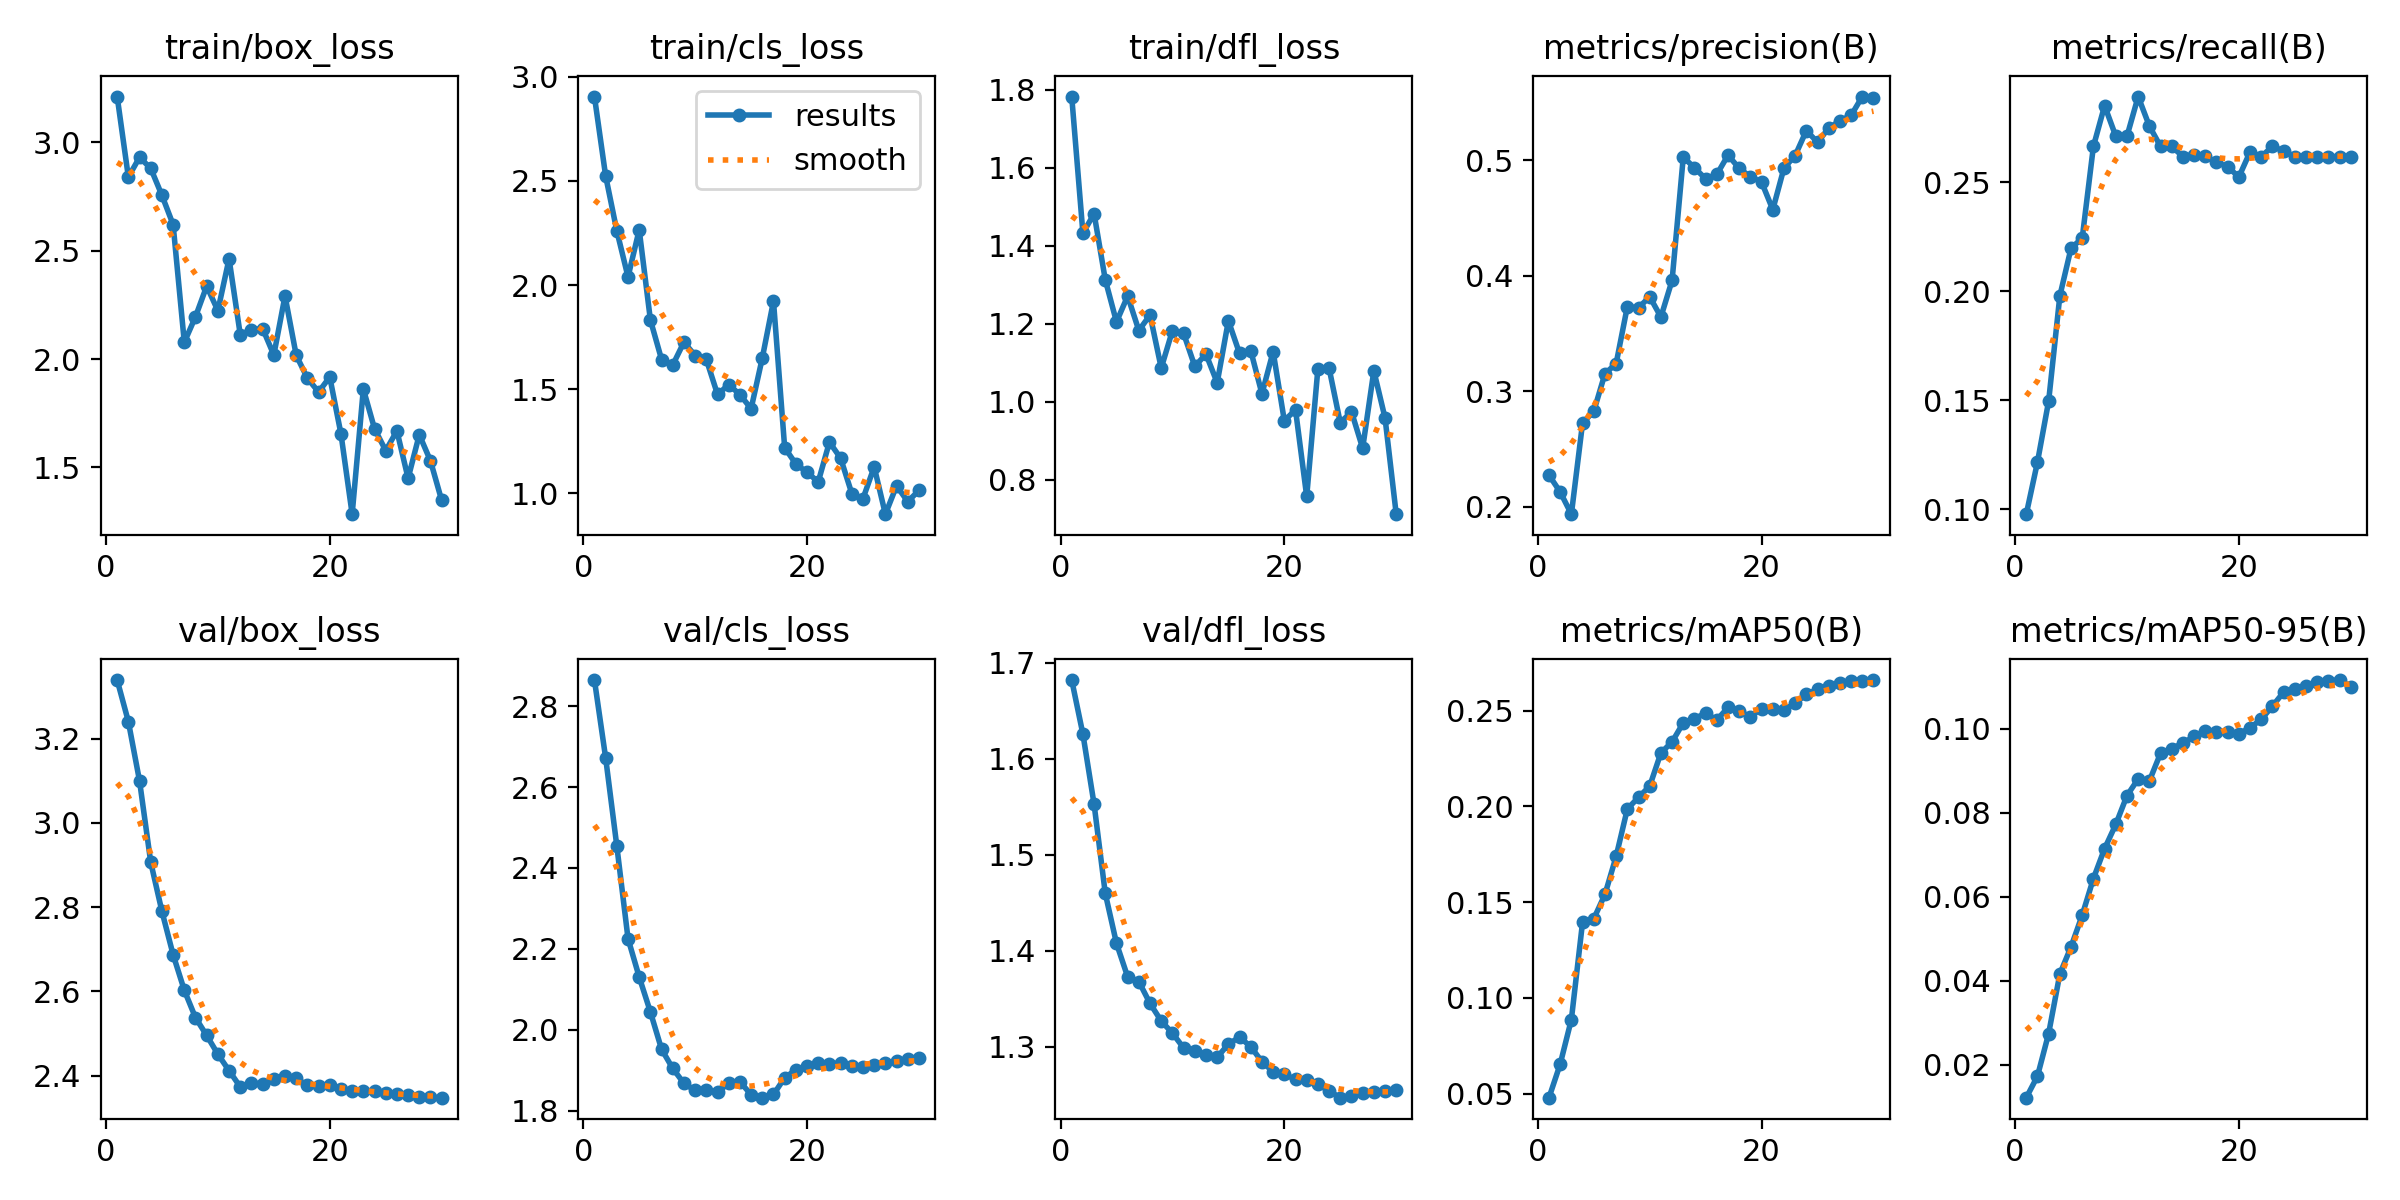

The file beside this chart, header and first rows:
epoch, time, train/box_loss, train/cls_loss, train/dfl_loss, metrics/precision(B), metrics/recall(B), metrics/mAP50(B), metrics/mAP50-95(B), val/box_loss, val/cls_loss, val/dfl_loss, lr/pg0, lr/pg1, lr/pg2
1, 3.803, 3.211, 2.905, 1.783, 0.2273, 0.09763, 0.04786, 0.01211, 3.339, 2.865, 1.682, 6e-05, 6e-05, 6e-05
2, 7.192, 2.84, 2.524, 1.432, 0.2128, 0.1215, 0.06538, 0.01722, 3.24, 2.672, 1.625, 0.0001354, 0.0001354, 0.0001354
3, 11.7, 2.931, 2.26, 1.482, 0.1935, 0.1495, 0.0887, 0.02739, 3.099, 2.454, 1.552, 0.0002055, 0.0002055, 0.0002055
4, 15.56, 2.88, 2.039, 1.313, 0.2725, 0.1978, 0.1395, 0.04157, 2.906, 2.225, 1.46, 0.0002703, 0.0002703, 0.0002703
5, 18.79, 2.755, 2.265, 1.205, 0.2826, 0.2196, 0.1413, 0.04802, 2.79, 2.13, 1.408, 0.0003298, 0.0003298, 0.0003298
6, 22.72, 2.62, 1.833, 1.271, 0.3152, 0.2243, 0.154, 0.05557, 2.687, 2.044, 1.373, 0.0003841, 0.0003841, 0.0003841
7, 25.86, 2.077, 1.643, 1.183, 0.324, 0.2664, 0.1739, 0.06429, 2.603, 1.952, 1.368, 0.0004331, 0.0004331, 0.0004331
8, 30.03, 2.195, 1.617, 1.223, 0.3733, 0.2851, 0.1986, 0.07142, 2.538, 1.904, 1.345, 0.0004768, 0.0004768, 0.0004768
9, 34.02, 2.336, 1.726, 1.086, 0.3724, 0.271, 0.2048, 0.07718, 2.496, 1.868, 1.327, 0.0005152, 0.0005152, 0.0005152
10, 37.32, 2.223, 1.662, 1.182, 0.3819, 0.271, 0.2106, 0.08404, 2.451, 1.85, 1.314, 0.0005483, 0.0005483, 0.0005483
11, 41.11, 2.463, 1.643, 1.175, 0.3643, 0.2892, 0.228, 0.08801, 2.412, 1.851, 1.299, 0.0005762, 0.0005762, 0.0005762
12, 44.39, 2.112, 1.475, 1.091, 0.3961, 0.2757, 0.2337, 0.08753, 2.374, 1.846, 1.295, 0.0005988, 0.0005988, 0.0005988
13, 47.84, 2.135, 1.522, 1.122, 0.5029, 0.2664, 0.2437, 0.09413, 2.382, 1.867, 1.291, 0.0006161, 0.0006161, 0.0006161
14, 51.31, 2.141, 1.475, 1.048, 0.4936, 0.2664, 0.2459, 0.09525, 2.381, 1.872, 1.289, 0.0006281, 0.0006281, 0.0006281
15, 55.38, 2.019, 1.407, 1.208, 0.484, 0.2617, 0.2487, 0.09653, 2.393, 1.84, 1.303, 0.0006348, 0.0006348, 0.0006348
16, 59.33, 2.291, 1.65, 1.124, 0.4879, 0.2626, 0.2451, 0.09813, 2.399, 1.832, 1.31, 0.0006363, 0.0006363, 0.0006363
17, 62.58, 2.018, 1.923, 1.131, 0.5046, 0.2617, 0.2518, 0.09939, 2.394, 1.84, 1.3, 0.0006325, 0.0006325, 0.0006325
18, 66.46, 1.912, 1.22, 1.02, 0.4931, 0.2591, 0.2498, 0.09908, 2.377, 1.881, 1.284, 0.0006234, 0.0006234, 0.0006234
19, 69.58, 1.848, 1.142, 1.128, 0.4859, 0.257, 0.2468, 0.09916, 2.375, 1.901, 1.274, 0.000609, 0.000609, 0.000609
20, 72.9, 1.917, 1.101, 0.951, 0.4812, 0.2523, 0.2512, 0.09875, 2.378, 1.91, 1.271, 0.0005893, 0.0005893, 0.0005893
21, 76.34, 1.655, 1.056, 0.9791, 0.4573, 0.2638, 0.251, 0.1002, 2.369, 1.919, 1.266, 0.0005644, 0.0005644, 0.0005644
22, 79.47, 1.284, 1.246, 0.7567, 0.4934, 0.2617, 0.2506, 0.1022, 2.364, 1.916, 1.265, 0.0005342, 0.0005342, 0.0005342
23, 83.26, 1.862, 1.169, 1.085, 0.5042, 0.2664, 0.2539, 0.1053, 2.364, 1.918, 1.261, 0.0004987, 0.0004987, 0.0004987
24, 86.7, 1.679, 0.9993, 1.086, 0.5258, 0.2643, 0.2585, 0.1087, 2.363, 1.909, 1.254, 0.0004579, 0.0004579, 0.0004579
25, 90.5, 1.578, 0.9751, 0.9457, 0.5157, 0.2617, 0.2612, 0.1095, 2.358, 1.908, 1.247, 0.0004118, 0.0004118, 0.0004118
26, 94.27, 1.669, 1.127, 0.9743, 0.528, 0.2617, 0.2631, 0.1102, 2.357, 1.912, 1.249, 0.00035, 0.00035, 0.00035
27, 97.5, 1.45, 0.9003, 0.8804, 0.5343, 0.2617, 0.2647, 0.1111, 2.354, 1.918, 1.252, 0.000284, 0.000284, 0.000284
28, 101.3, 1.651, 1.036, 1.079, 0.539, 0.2617, 0.2657, 0.1114, 2.35, 1.924, 1.253, 0.000218, 0.000218, 0.000218
29, 104.5, 1.53, 0.9607, 0.9581, 0.5553, 0.2617, 0.2656, 0.1116, 2.349, 1.928, 1.254, 0.000152, 0.000152, 0.000152
30, 108.4, 1.348, 1.015, 0.7112, 0.5541, 0.2617, 0.266, 0.11, 2.348, 1.931, 1.255, 8.6e-05, 8.6e-05, 8.6e-05
